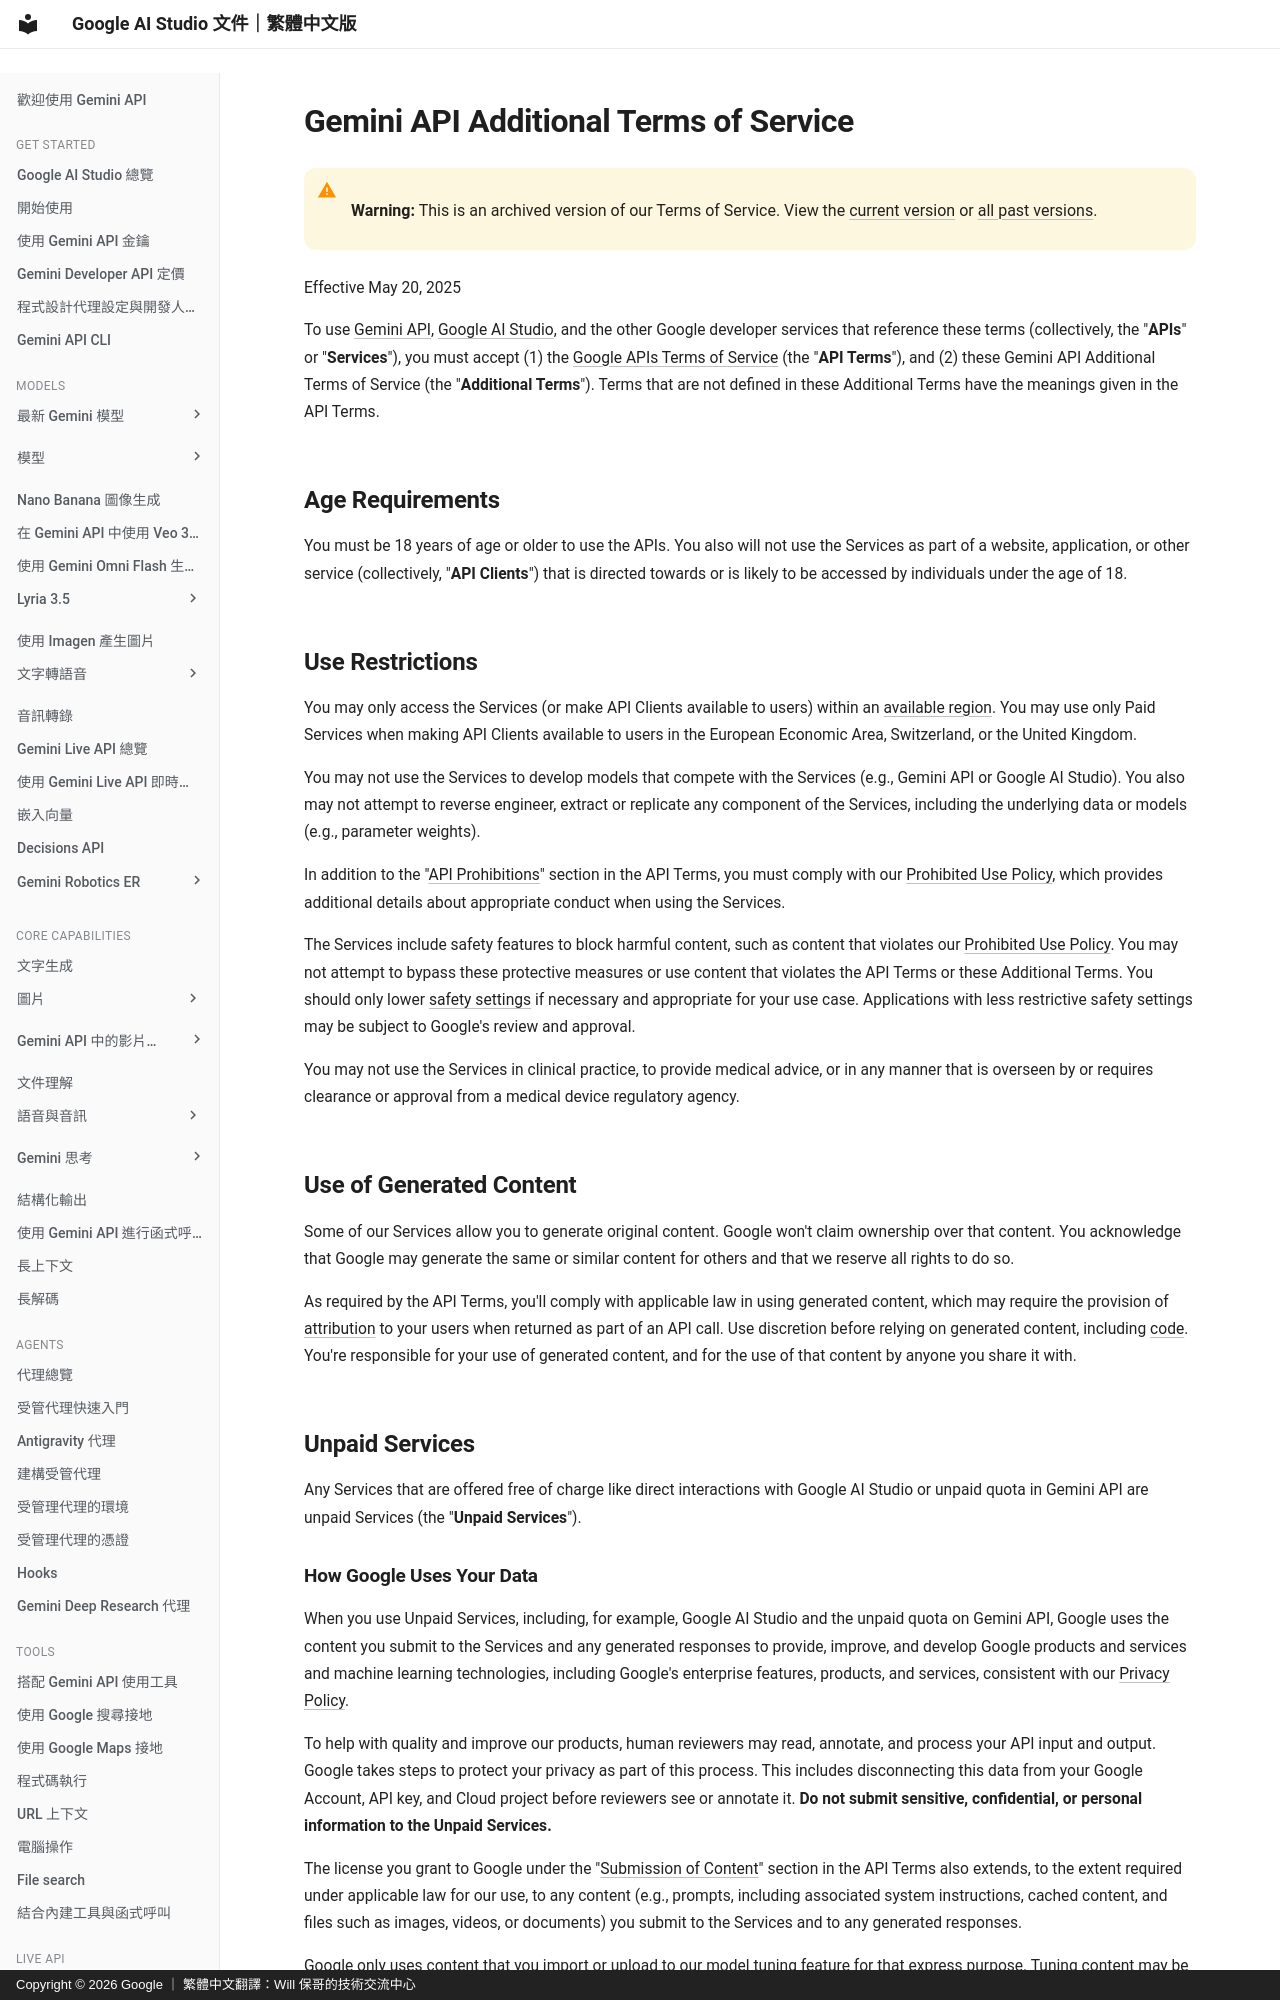

repository: doggy8088/aistudio.google · page: docs/terms-archive/terms_05_20_25/index.html · generator: mkdocs · copyright: Copyright © 2026 Google ｜ 繁體中文翻譯：Will 保哥的技術交流中心

# Gemini API Additional Terms of Service


!!! warning " "

      **Warning:** This is an archived version of our Terms of Service. View the
      [current version](/docs/terms/) or [all past versions](/docs/terms-archive/).


Effective May 20, 2025

To use [Gemini API](https://ai.google.dev/api),
[Google AI Studio](https://aistudio.google.com), and the other Google developer
services that reference these terms (collectively, the "**APIs**" or
"**Services**"), you must accept (1) the
[Google APIs Terms of Service](https://developers.google.com/terms)
(the "**API Terms**"), and (2) these Gemini API Additional Terms of Service (the
"**Additional Terms**"). Terms that are not defined in these Additional Terms
have the meanings given in the API Terms.

## Age Requirements {#age-requirements}

You must be 18 years of age or older to use the APIs. You also will not use the
Services as part of a website, application, or other service (collectively,
"**API Clients**") that is directed towards or is likely to be accessed by
individuals under the age of 18.

## Use Restrictions {#use-restrictions}

You may only access the Services (or make API Clients available to users) within
an [available region](/docs/available-regions/). You may use only Paid Services when
making API Clients available to users in the European Economic Area,
Switzerland, or the United Kingdom.

You may not use the Services to develop models that compete with the Services
(e.g., Gemini API or Google AI Studio). You also may not attempt to reverse
engineer, extract or replicate any component of the Services, including the
underlying data or models (e.g., parameter weights).

In addition to the
"[API Prohibitions](https://developers.google.com/terms#a_api_prohibitions)"
section in the API Terms, you must comply with our
[Prohibited Use Policy](https://policies.google.com/terms/generative-ai/use-policy),
which provides additional details about appropriate conduct when using the
Services.

The Services include safety features to block harmful content, such as content
that violates our
[Prohibited Use Policy](https://policies.google.com/terms/generative-ai/use-policy).
You may not attempt to bypass these protective measures or use content that
violates the API Terms or these Additional Terms. You should only lower
[safety settings](/docs/safety-settings/) if necessary and appropriate for
your use case. Applications with less restrictive safety settings may be subject
to Google's review and approval.

You may not use the Services in clinical practice, to provide medical advice, or
in any manner that is overseen by or requires clearance or approval from a
medical device regulatory agency.

## Use of Generated Content {#use-generated}

Some of our Services allow you to generate original content. Google won't claim
ownership over that content. You acknowledge that Google may generate the same
or similar content for others and that we reserve all rights to do so.

As required by the API Terms, you'll comply with applicable law in using
generated content, which may require the provision of
[attribution](https://ai.google.dev/api/rest/v1beta/CitationMetadata) to your users when returned as
part of an API call. Use discretion before relying on generated content,
including [code](https://g.co/legal/generative-code). You're responsible for
your use of generated content, and for the use of that content by anyone you
share it with.
